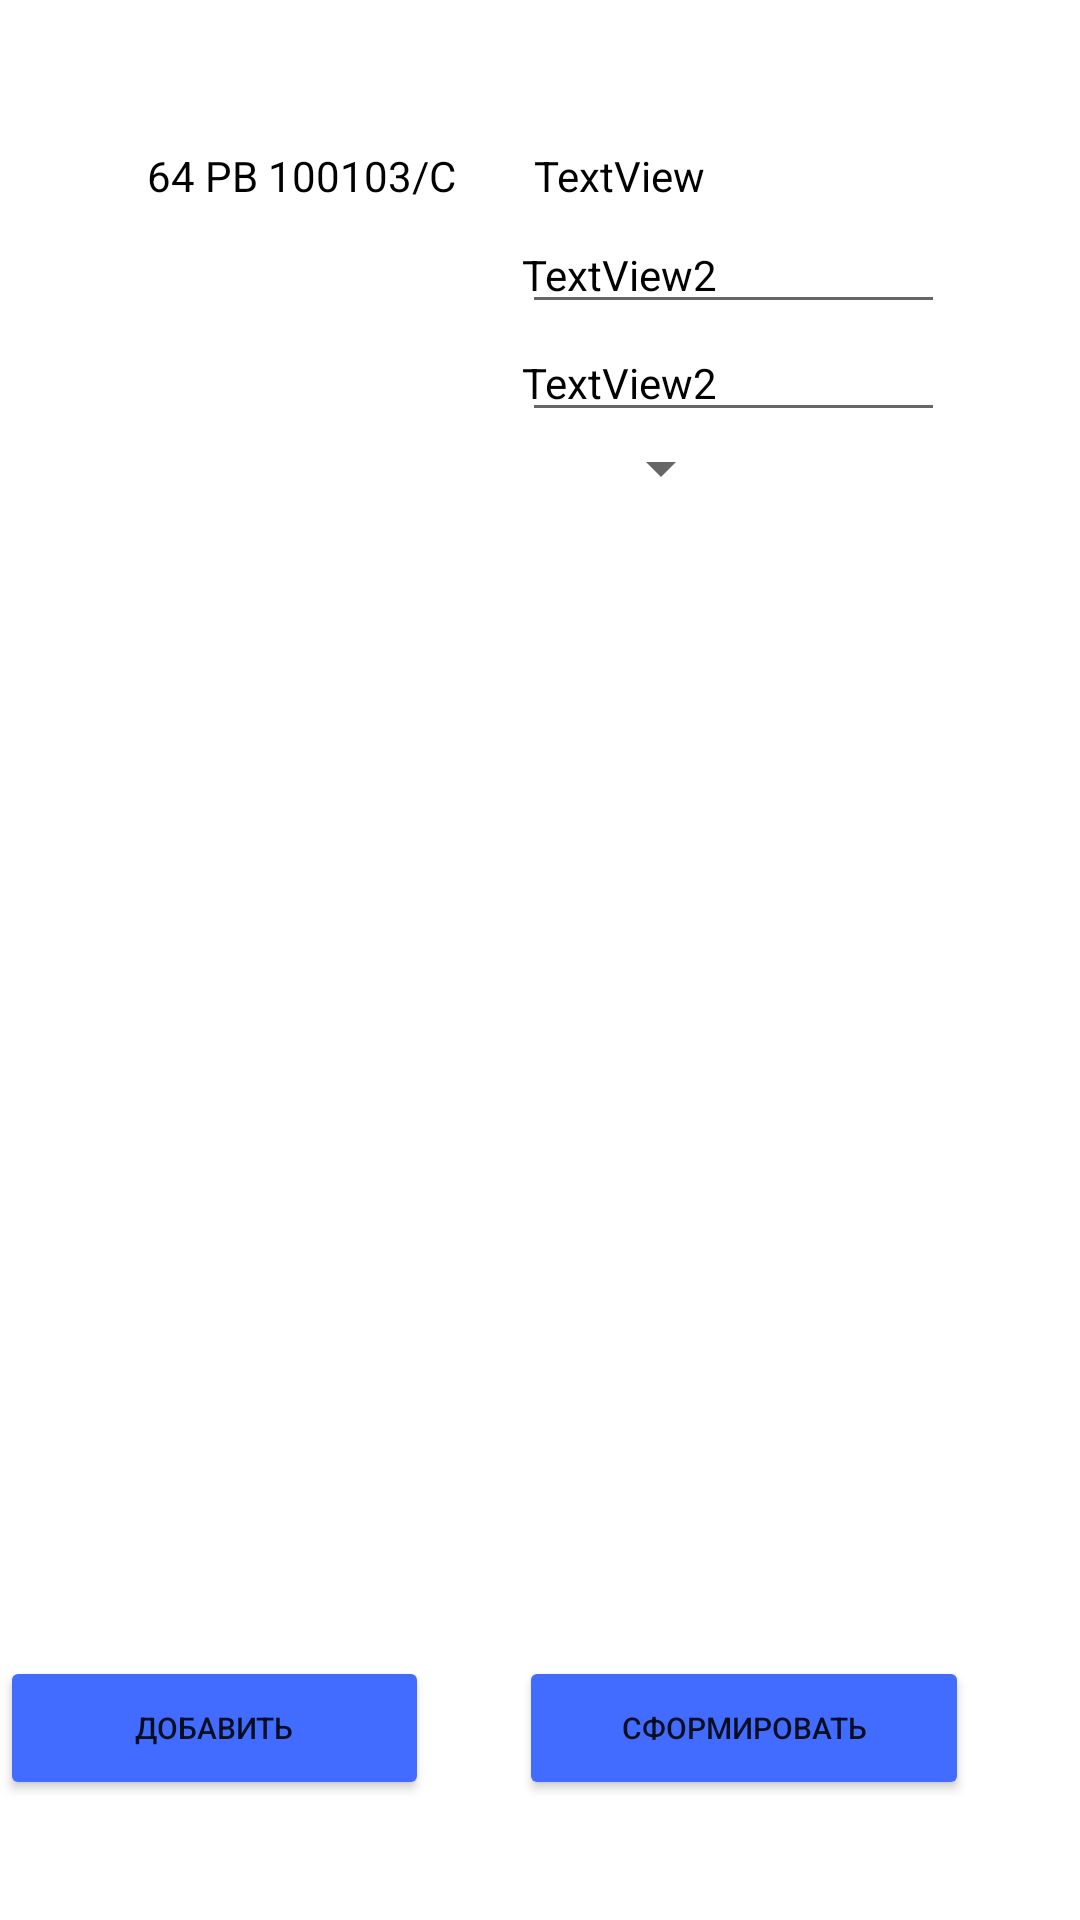

Android layout source for this screen:
<!-- AndroidManifest.xml: application theme Theme.ARM_Seller -->
<!-- res/layout/about_check.xml -->
<?xml version="1.0" encoding="utf-8"?>
<androidx.constraintlayout.widget.ConstraintLayout xmlns:android="http://schemas.android.com/apk/res/android"
    xmlns:app="http://schemas.android.com/apk/res-auto"
    xmlns:tools="http://schemas.android.com/tools"
    android:layout_width="match_parent"
    android:layout_height="match_parent"
    tools:context=".AboutCheckActivity">



        <RelativeLayout
            android:layout_width="match_parent"
            android:layout_height="match_parent"
            android:layout_gravity="center_horizontal"
            android:orientation="vertical"
            android:background="@drawable/img_1">

            <TableLayout
                android:id="@+id/tlc"
                android:layout_width="wrap_content"
                android:layout_height="wrap_content"
                android:layout_margin="45dp"
                android:stretchColumns="0,1,2">

                <TableRow
                    android:layout_width="match_parent"
                    android:layout_height="wrap_content"
                    android:layout_gravity="center"
                    android:layout_margin="4dp">

                    <TextView
                        android:id="@+id/textView2"
                        android:layout_width="wrap_content"
                        android:layout_height="wrap_content"
                        android:text="64 РВ 100103/С"
                        android:textColor="@color/black"
                        android:textSize="@dimen/h2" />

                    <TextView
                        android:id="@+id/date_doc"
                        android:layout_width="100dp"
                        android:layout_height="wrap_content"
                        android:layout_column="1"
                        android:layout_marginRight="15dp"
                        android:paddingStart="0dp"
                        android:text="TextView"
                        android:textColor="@color/black"
                        android:textSize="@dimen/h2" />
                </TableRow>

                <TableRow
                    android:layout_width="match_parent"
                    android:layout_height="wrap_content">

                    <EditText
                        android:id="@+id/FIO_doc"
                        android:layout_width="100dp"
                        android:layout_height="wrap_content"
                        android:layout_column="1"
                        android:paddingStart="0dp"
                        android:text="TextView2"
                        android:textColor="@color/black"
                        android:textSize="@dimen/h2"
                        tools:ignore="TouchTargetSizeCheck" />
                </TableRow>

                <TableRow
                    android:layout_width="match_parent"
                    android:layout_height="wrap_content">

                    <EditText
                        android:id="@+id/FIO_doc2"
                        android:layout_width="100dp"
                        android:layout_height="wrap_content"
                        android:layout_column="1"
                        android:paddingStart="0dp"
                        android:text="TextView2"
                        android:textColor="@color/black"
                        android:textSize="@dimen/h2"
                        tools:ignore="TouchTargetSizeCheck" />
                </TableRow>

                <TableRow
                    android:layout_width="match_parent"
                    android:layout_height="match_parent"
                    android:gravity="center_horizontal">

                    <Spinner
                        android:id="@+id/spinner2"
                        android:layout_width="match_parent"
                        android:layout_height="wrap_content"
                        tools:ignore="TouchTargetSizeCheck,SpeakableTextPresentCheck" />
                </TableRow>

            </TableLayout>


            <ListView
                android:id="@+id/lvCheck"
                android:layout_width="match_parent"
                android:layout_height="match_parent"
                android:layout_above="@id/btnc"
                android:layout_below="@id/tlc"
                android:layout_marginStart="@dimen/marginLR"
                android:layout_marginEnd="@dimen/marginLR"
                android:layout_marginBottom="@dimen/marginLR"
                android:divider="@drawable/divider" />

            <Button
                android:id="@+id/btnc"
                android:layout_width="150dp"
                android:layout_height="wrap_content"
                android:layout_alignParentBottom="true"
                android:layout_marginEnd="@dimen/marginLR"
                android:layout_marginBottom="40dp"
                android:layout_toStartOf="@id/btnc2"
                android:backgroundTint="@color/btn"
                android:gravity="center"
                android:text="Добавить"
                android:textSize="10sp" />

            <Button
                android:id="@+id/btnc2"
                android:layout_width="150dp"
                android:layout_height="wrap_content"
                android:layout_alignParentRight="true"
                android:layout_alignParentBottom="true"
                android:layout_marginEnd="37dp"
                android:layout_marginBottom="40dp"
                android:backgroundTint="@color/btn"
                android:gravity="center"
                android:text="Сформировать"
                android:textSize="10sp" />

        </RelativeLayout>

</androidx.constraintlayout.widget.ConstraintLayout>
<!-- resources referenced by this layout -->
<resources>
  <color name="black">#FF000000</color>
  <color name="btn">#426CFF</color>
  <dimen name="h2">14sp</dimen>
  <dimen name="marginLR">30dp</dimen>
  <!-- drawable divider (drawable) -->
  <?xml version="1.0" encoding="utf-8"?>
  <shape xmlns:android="http://schemas.android.com/apk/res/android">
      <size
          android:height="10dp"
          android:width="0dp" />
  
      <stroke
          android:color="@color/black"/>
  </shape>
  <style name="Theme.ARM_Seller" parent="Theme.MaterialComponents.DayNight.DarkActionBar">
          
          <item name="colorPrimary">@color/purple_500</item>
          <item name="colorPrimaryVariant">@color/purple_700</item>
          <item name="colorOnPrimary">@color/white</item>
          
          <item name="colorSecondary">@color/teal_200</item>
          <item name="colorSecondaryVariant">@color/teal_700</item>
          <item name="colorOnSecondary">@color/black</item>
          
          <item name="android:statusBarColor" tools:targetApi="l">@color/black</item>
          
          <item name="android:forceDarkAllowed" tools:targetApi="q">false</item>
      </style>
  <color name="purple_500">#FF6200EE</color>
  <color name="purple_700">#FF3700B3</color>
  <color name="white">#FFFFFFFF</color>
  <color name="teal_200">#FF03DAC5</color>
  <color name="teal_700">#FF018786</color>
</resources>
